Labelled photos from "original", an image-classification folder in mabustillo14/Proyecto-IA. The possible labels are: arandelas, clavos, tornillos, tuercas.

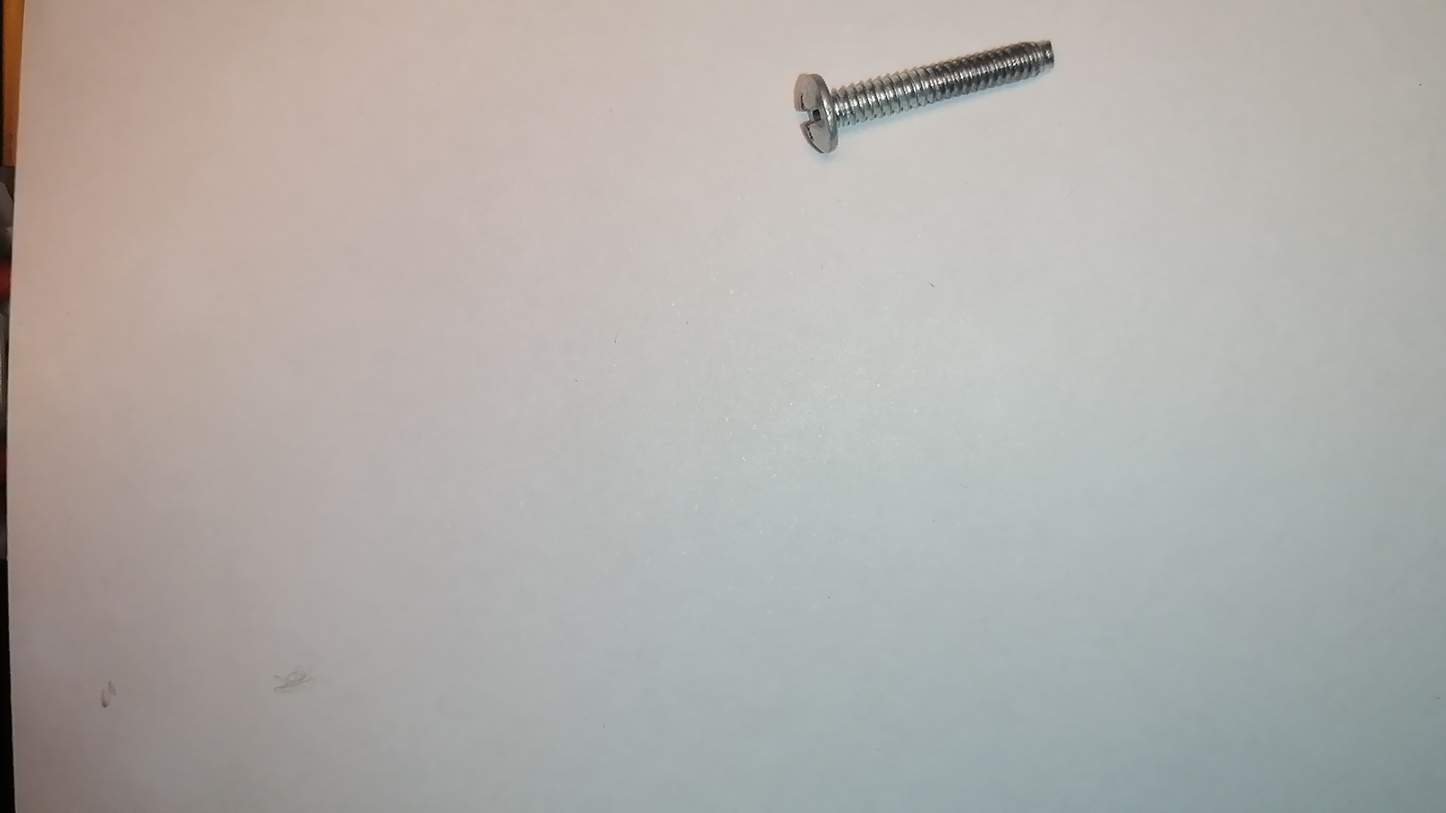
Label: tornillos

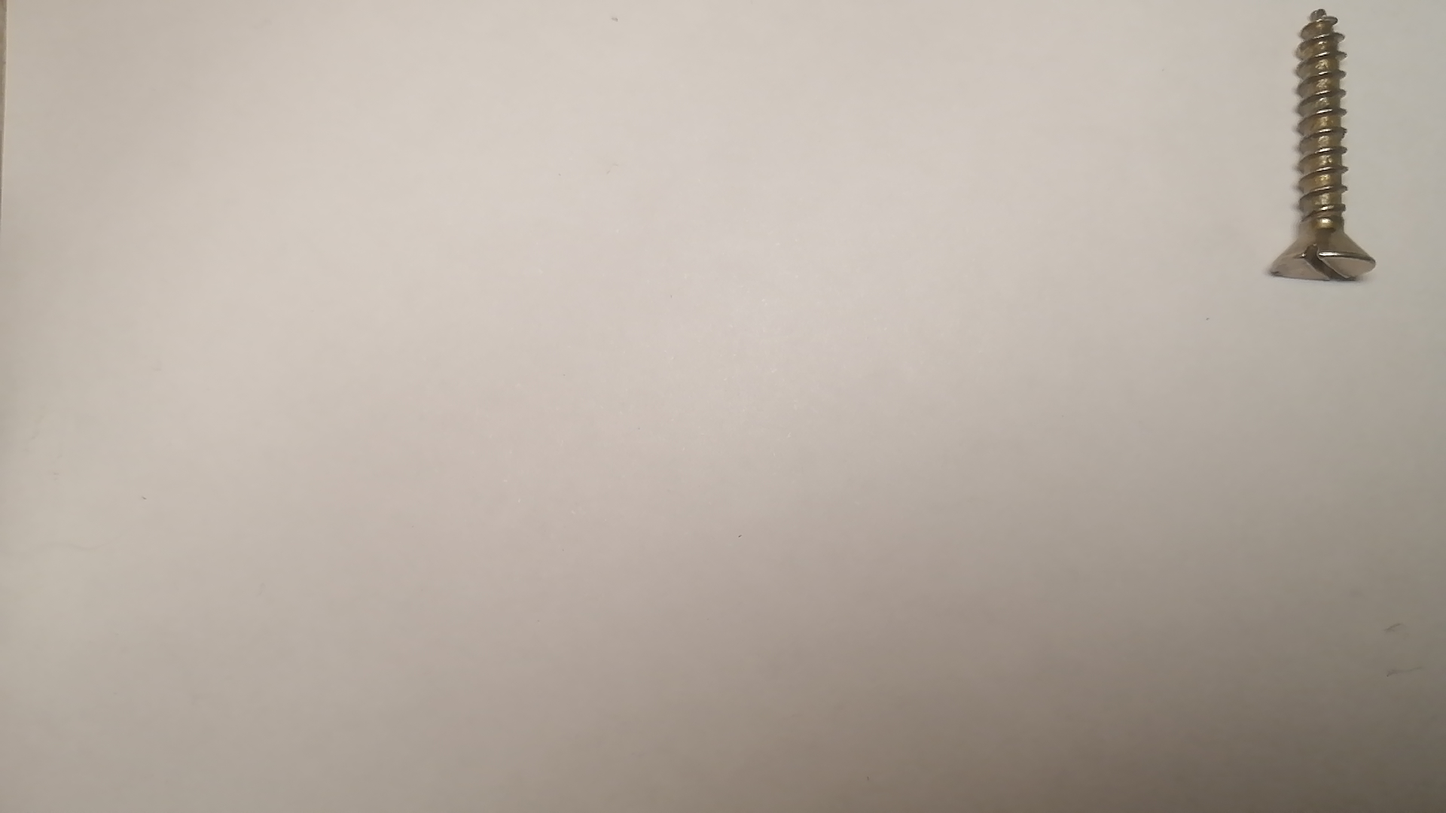
Label: tornillos

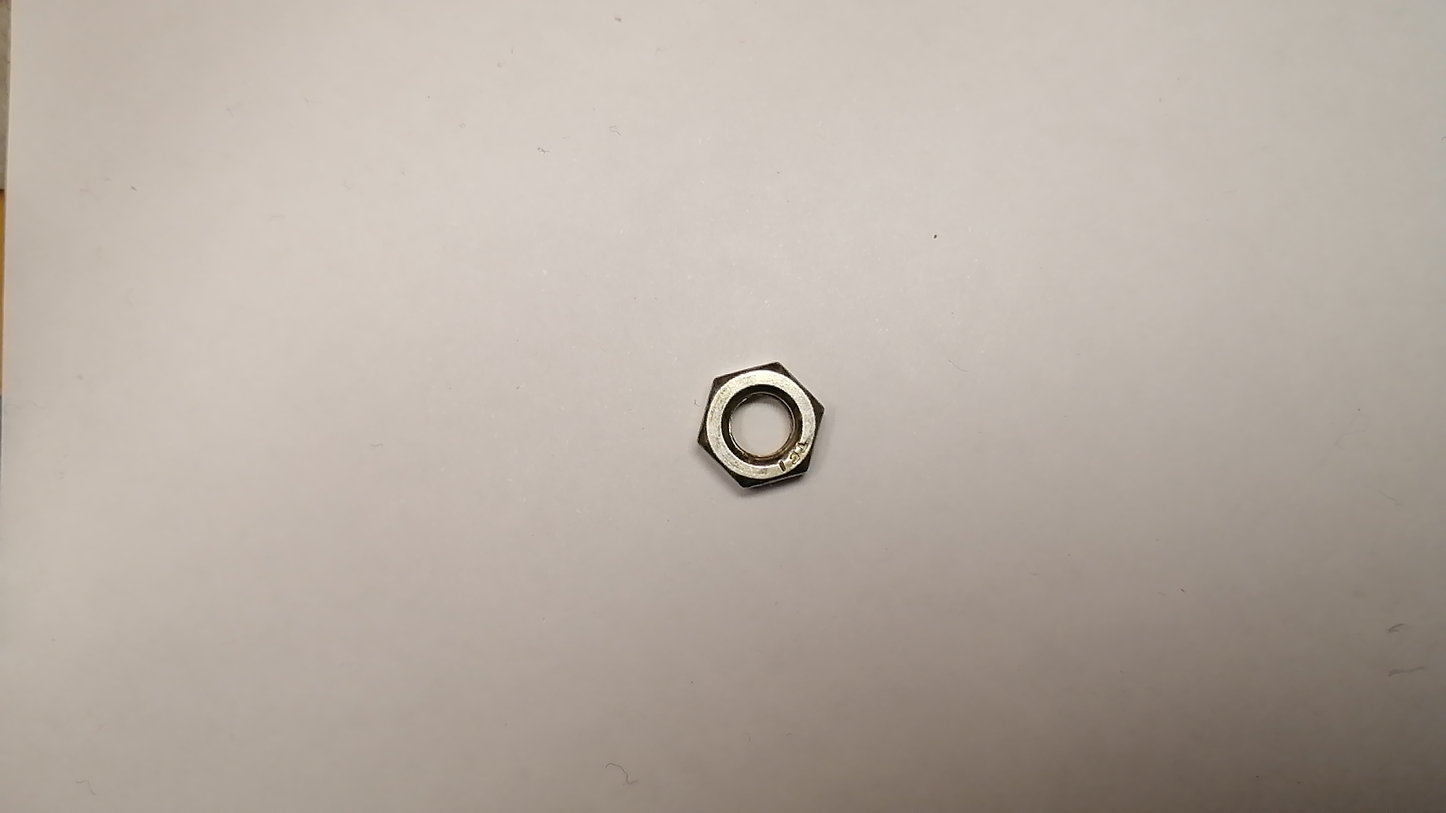
Label: tuercas

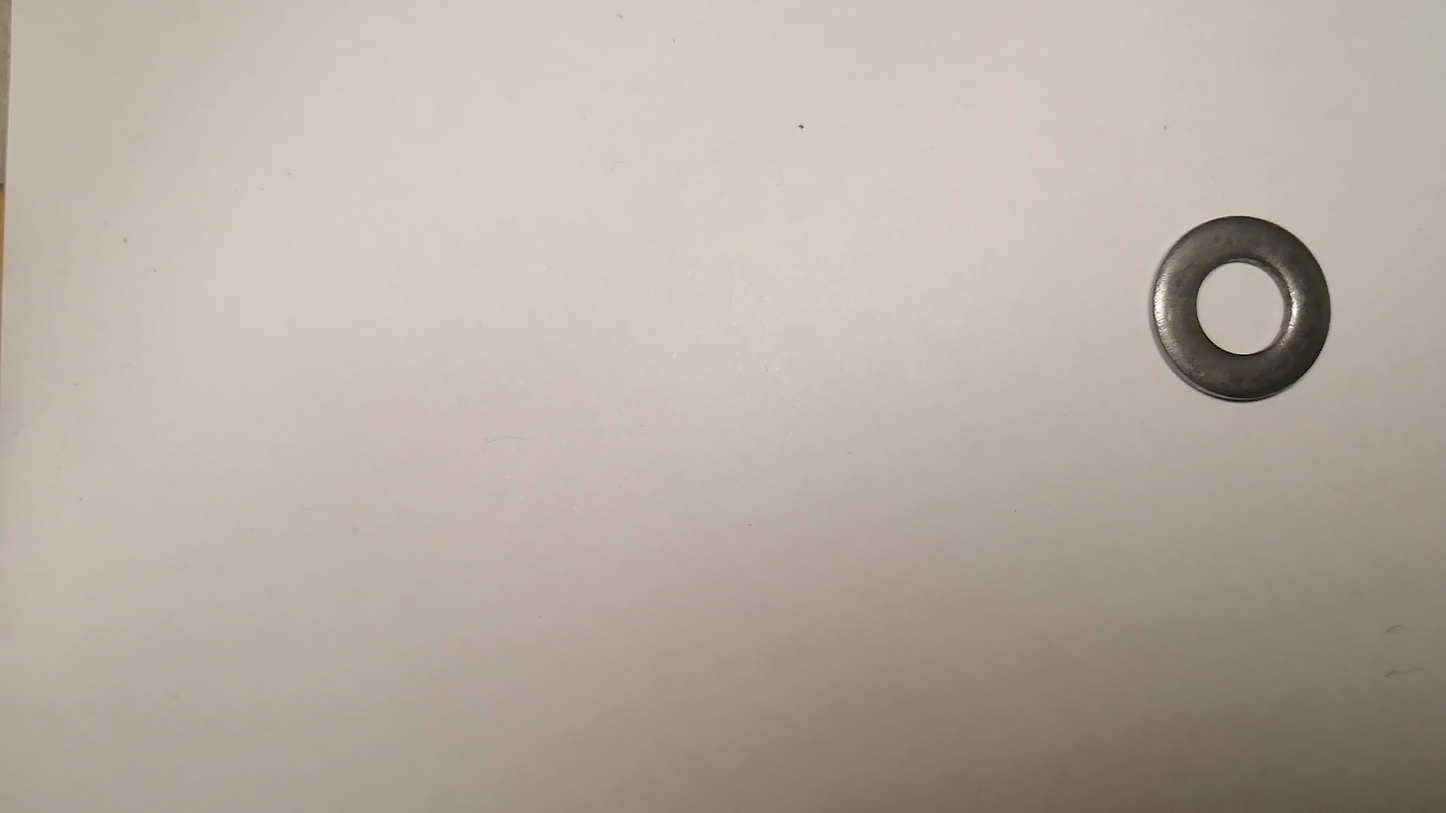
Label: arandelas

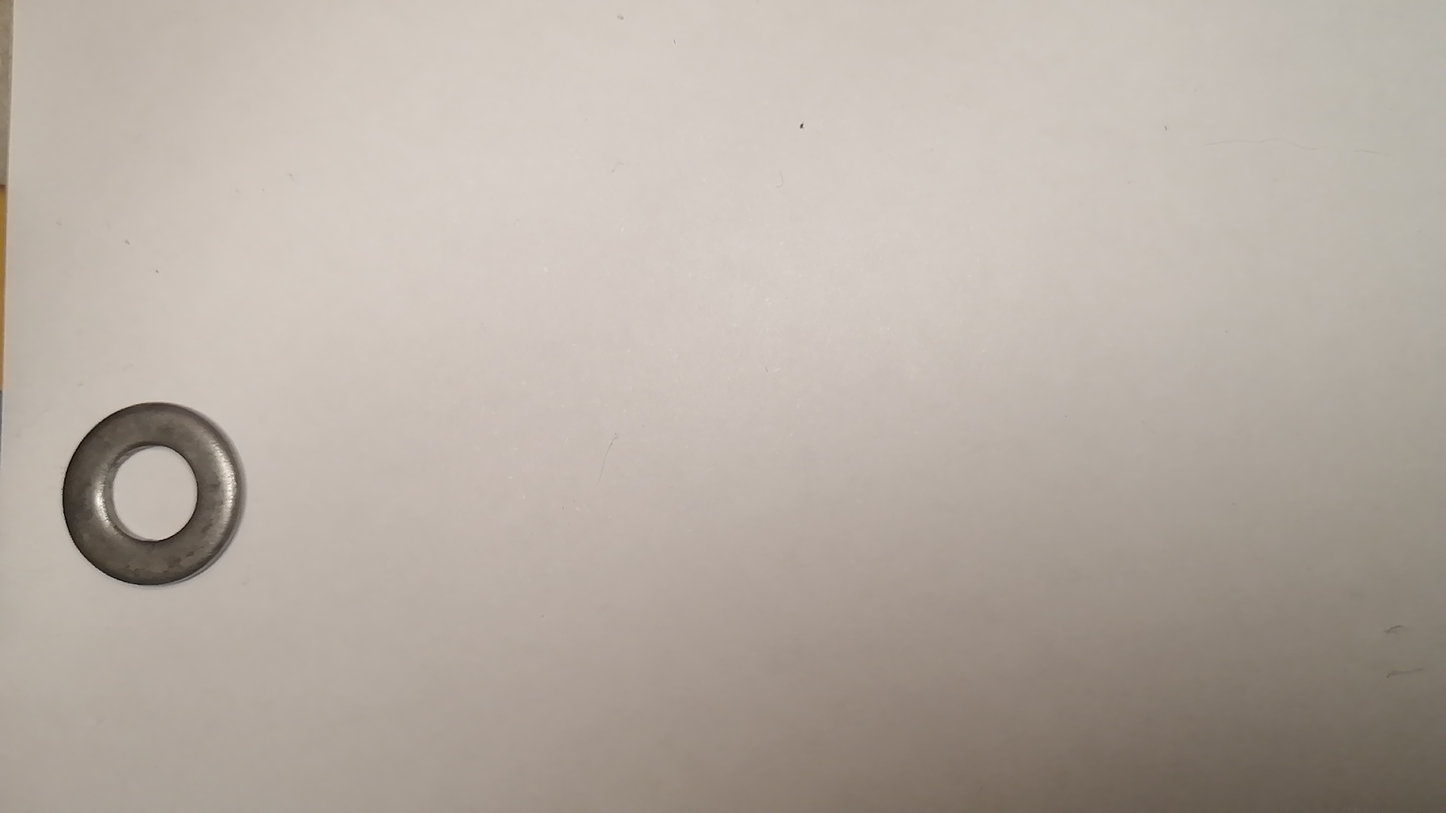
Label: arandelas

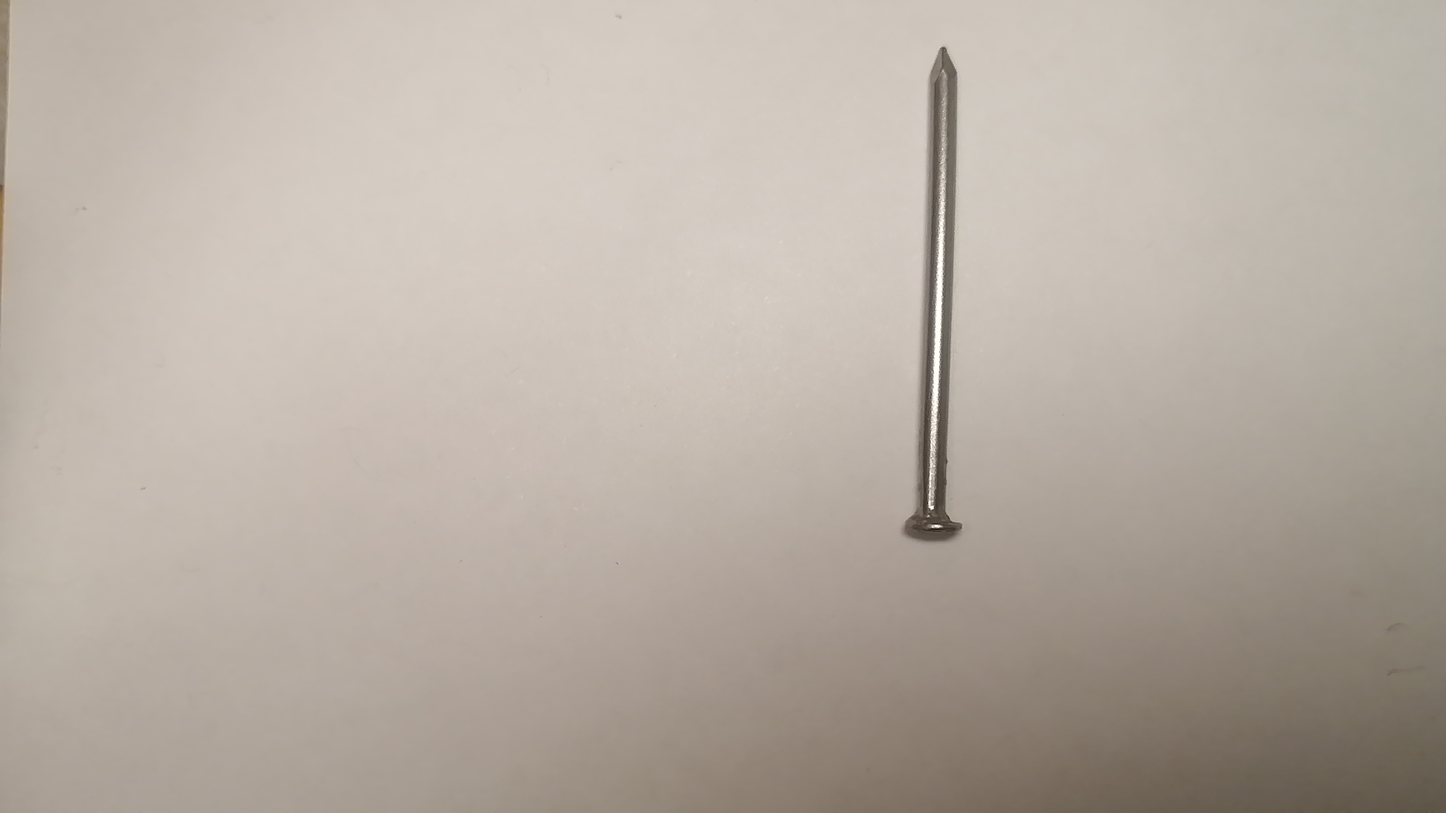
Label: clavos
